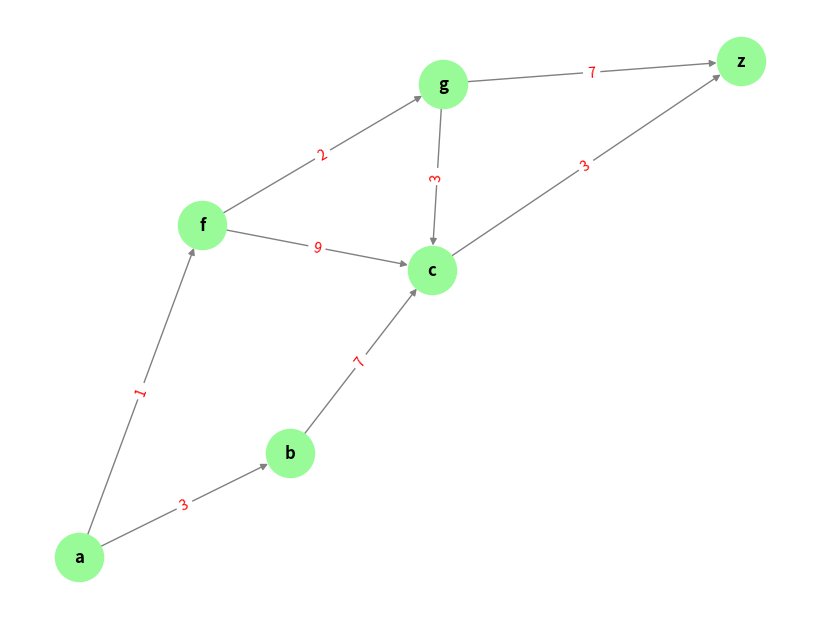
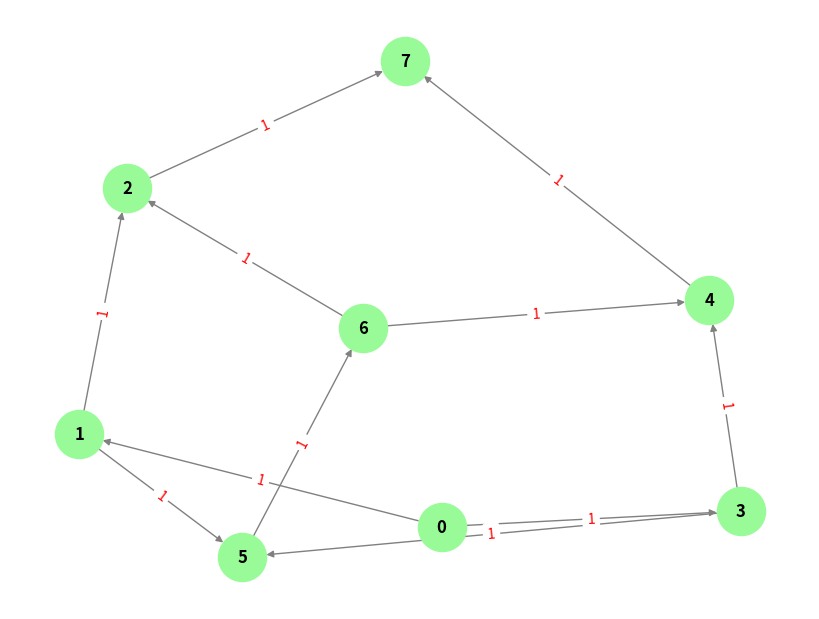
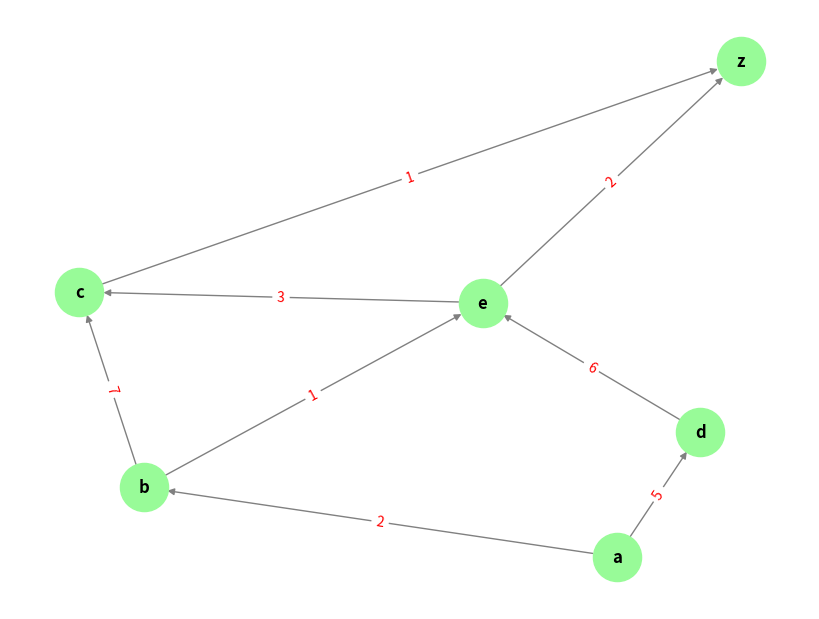

Reproduce these figures in Python, in order.
import networkx as nx
import matplotlib
matplotlib.use('Agg')
import matplotlib.pyplot as plt
import heapq

def ve_do_thi(ma_tran, nhan_dinh, ten_file):
    dt = nx.DiGraph()
    so_dinh = len(ma_tran)
    
    for i in range(so_dinh):
        dt.add_node(i, label=nhan_dinh[i])
        for j in range(so_dinh):
            if ma_tran[i][j] > 0:
                dt.add_edge(i, j, weight=ma_tran[i][j])
                
    plt.figure(figsize=(8, 6))
    vi_tri = nx.spring_layout(dt, seed=42)
    
    nhan_hien_thi = {i: nhan_dinh[i] for i in range(so_dinh)}
    nx.draw(dt, vi_tri, labels=nhan_hien_thi, with_labels=True, node_color="#98FB98", node_size=1200, font_weight="bold", edge_color="gray", arrows=True)
    
    nhan_canh = nx.get_edge_attributes(dt, 'weight')
    nx.draw_networkx_edge_labels(dt, vi_tri, edge_labels=nhan_canh, font_color="red")
    
    plt.savefig(ten_file, bbox_inches="tight")
    plt.close()

def dijkstra_ma_tran(ma_tran, bat_dau):
    so_dinh = len(ma_tran)
    khoang_cach = {i: float('inf') for i in range(so_dinh)}
    truy_vet = {i: -1 for i in range(so_dinh)}
    khoang_cach[bat_dau] = 0
    hang_doi = [(0, bat_dau)]
    
    while hang_doi:
        kc_hien_tai, u = heapq.heappop(hang_doi)
        
        if kc_hien_tai > khoang_cach[u]:
            continue
            
        for v in range(so_dinh):
            trong_so = ma_tran[u][v]
            if trong_so > 0:
                kc_moi = kc_hien_tai + trong_so
                if kc_moi < khoang_cach[v]:
                    khoang_cach[v] = kc_moi
                    truy_vet[v] = u
                    heapq.heappush(hang_doi, (kc_moi, v))
                    
    return khoang_cach, truy_vet

def lay_duong_di(truy_vet, dich, nhan_dinh):
    duong_di = []
    hien_tai = dich
    while hien_tai != -1:
        duong_di.append(nhan_dinh[hien_tai])
        hien_tai = truy_vet[hien_tai]
    return duong_di[::-1]

def xu_ly_bai_toan(tieu_de, ma_tran, nhan_dinh, bat_dau_idx, dich_idx, ten_anh):
    print(f"========== {tieu_de} ==========")
    ve_do_thi(ma_tran, nhan_dinh, ten_anh)
    
    print("--- YÊU CẦU A: VIẾT MA TRẬN KỀ ---")
    dinh_chuoi = "   ".join(nhan_dinh)
    print(f"      {dinh_chuoi}")
    for i, dong in enumerate(ma_tran):
        dong_chuoi = "  ".join(f"{x:>2}" for x in dong)
        print(f"  {nhan_dinh[i]} [{dong_chuoi}]")
        
    print(f"\n--- YÊU CẦU B: TÌM ĐƯỜNG ĐI ({nhan_dinh[bat_dau_idx]} -> {nhan_dinh[dich_idx]}) ---")
    kc, vet = dijkstra_ma_tran(ma_tran, bat_dau_idx)
    
    if kc[dich_idx] == float('inf'):
        print(f"Không có đường đi từ {nhan_dinh[bat_dau_idx]} đến {nhan_dinh[dich_idx]}")
    else:
        path = lay_duong_di(vet, dich_idx, nhan_dinh)
        chuoi_path = " -> ".join(path)
        print(f"Đường đi ngắn nhất: {chuoi_path}")
        print(f"Tổng trọng số: {kc[dich_idx]}")
    print("\n")

if __name__ == "__main__":
    nhan_th3 = ['a', 'b', 'c', 'f', 'g', 'z']
    ma_tran_th3 = [
        [0, 3, 0, 1, 0, 0],
        [0, 0, 7, 0, 0, 0],
        [0, 0, 0, 0, 0, 3],
        [0, 0, 9, 0, 2, 0],
        [0, 0, 3, 0, 0, 7],
        [0, 0, 0, 0, 0, 0]
    ]
    xu_ly_bai_toan("THỰC HÀNH 03", ma_tran_th3, nhan_th3, 0, 5, "th3_graph.png")

    nhan_th4_h1 = ['0', '1', '2', '3', '4', '5', '6', '7']
    ma_tran_th4_h1 = [
        [0, 1, 0, 1, 0, 0, 0, 0],
        [0, 0, 1, 0, 0, 1, 0, 0],
        [0, 0, 0, 0, 0, 0, 0, 1],
        [0, 0, 0, 0, 1, 1, 0, 0],
        [0, 0, 0, 0, 0, 0, 0, 1],
        [0, 0, 0, 0, 0, 0, 1, 0],
        [0, 0, 1, 0, 1, 0, 0, 0],
        [0, 0, 0, 0, 0, 0, 0, 0]
    ]
    xu_ly_bai_toan("THỰC HÀNH 04 - HÌNH 1 (Không trọng số, gán = 1)", ma_tran_th4_h1, nhan_th4_h1, 0, 7, "th4_hinh1.png")

    nhan_th4_h2 = ['a', 'b', 'c', 'd', 'e', 'z']
    ma_tran_th4_h2 = [
        [0, 2, 0, 5, 0, 0],
        [0, 0, 7, 0, 1, 0],
        [0, 0, 0, 0, 0, 1],
        [0, 0, 0, 0, 6, 0],
        [0, 0, 3, 0, 0, 2],
        [0, 0, 0, 0, 0, 0]
    ]
    xu_ly_bai_toan("THỰC HÀNH 04 - HÌNH 2", ma_tran_th4_h2, nhan_th4_h2, 0, 5, "th4_hinh2.png")
